Run: headless pygame with SDL's dummy video driver; simulated clock (each Clock.tick advances the game by its frame time, no real sleeping); random seed 0; keys injected as events and as key.get_pressed() state; no mouse input.
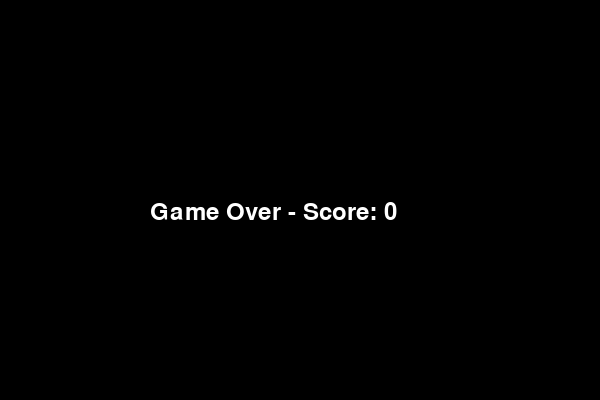
Frame 1 of 1 · flips 1–60 · no input (game ended)

The pygame program that drew these frames:

import pygame
import sys
import random

pygame.init()

# Constants
WIDTH, HEIGHT = 600, 400
CELL_SIZE = 20
FPS = 10

# Colors
BLACK = (0, 0, 0)
WHITE = (255, 255, 255)
RED = (255, 0, 0)
GREEN = (0, 255, 0)

# Initialize screen
screen = pygame.display.set_mode((WIDTH, HEIGHT))
pygame.display.set_caption("Snake Game")

# Snake variables
snake = [(100, 100), (90, 100), (80, 100)]
snake_direction = (CELL_SIZE, 0)

# Food variables
food = (random.randint(0, (WIDTH-CELL_SIZE)//CELL_SIZE) * CELL_SIZE,
        random.randint(0, (HEIGHT-CELL_SIZE)//CELL_SIZE) * CELL_SIZE)

# Obstacles
obstacles = [(200, 100), (220, 100), (240, 100), (220, 80), (220, 120),
             (240, 80), (240, 120), (400, 200), (380, 200), (420, 200),
             (400, 180), (400, 220), (100, 300), (80, 300), (120, 300),
             (100, 280), (100, 320)]

# Score
score = 0
font = pygame.font.Font(None, 36)

# Game state
game_over = False

# Game loop
clock = pygame.time.Clock()

while not game_over:
    for event in pygame.event.get():
        if event.type == pygame.QUIT:
            pygame.quit()
            sys.exit()

    keys = pygame.key.get_pressed()
    if keys[pygame.K_UP] and snake_direction != (0, CELL_SIZE):
        snake_direction = (0, -CELL_SIZE)
    elif keys[pygame.K_DOWN] and snake_direction != (0, -CELL_SIZE):
        snake_direction = (0, CELL_SIZE)
    elif keys[pygame.K_LEFT] and snake_direction != (CELL_SIZE, 0):
        snake_direction = (-CELL_SIZE, 0)
    elif keys[pygame.K_RIGHT] and snake_direction != (-CELL_SIZE, 0):
        snake_direction = (CELL_SIZE, 0)

    # Move snake
    head = (snake[0][0] + snake_direction[0], snake[0][1] + snake_direction[1])
    snake = [head] + snake[:-1]

    # Check collisions
    if head == food:
        snake.append(snake[-1])
        food = (random.randint(0, (WIDTH-CELL_SIZE)//CELL_SIZE) * CELL_SIZE,
                random.randint(0, (HEIGHT-CELL_SIZE)//CELL_SIZE) * CELL_SIZE)
        score += 1
    elif head in obstacles:
        game_over = True

    if head[0] < 0 or head[0] >= WIDTH or head[1] < 0 or head[1] >= HEIGHT or head in snake[1:]:
        game_over = True

    # Draw background
    screen.fill(BLACK)

    # Draw obstacles
    for obstacle in obstacles:
        pygame.draw.rect(screen, GREEN, (obstacle[0], obstacle[1], CELL_SIZE, CELL_SIZE))

    # Draw snake
    for segment in snake:
        pygame.draw.rect(screen, WHITE, (segment[0], segment[1], CELL_SIZE, CELL_SIZE))

    # Draw food
    pygame.draw.rect(screen, RED, (food[0], food[1], CELL_SIZE, CELL_SIZE))

    # Draw score
    score_text = font.render(f"Score: {score}", True, WHITE)
    screen.blit(score_text, (10, 10))

    pygame.display.flip()
    clock.tick(FPS)

# Game over screen
screen.fill(BLACK)
game_over_text = font.render(f"Game Over - Score: {score}", True, WHITE)
screen.blit(game_over_text, (WIDTH//4, HEIGHT//2))
pygame.display.flip()

# Wait for a few seconds before exiting
pygame.time.wait(3000)
pygame.quit()
sys.exit()
